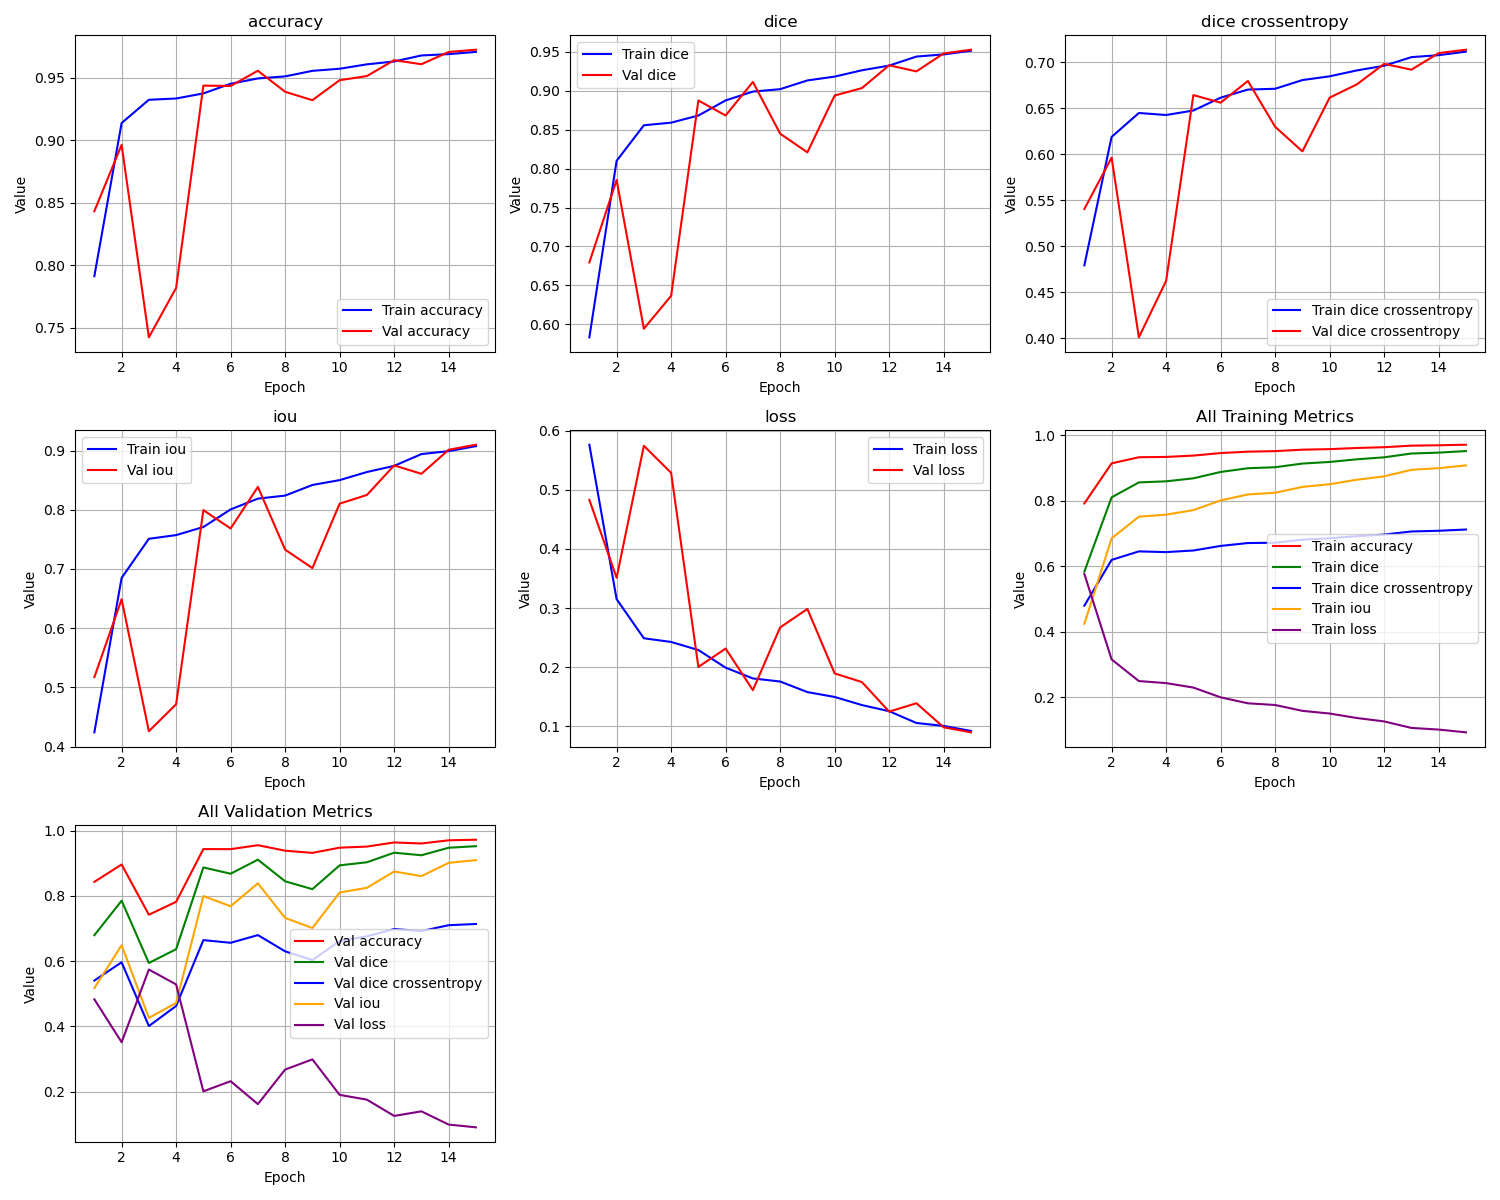

Values plotted in this chart, from the file beside it:
epoch, train_loss, train_iou, train_dice, train_dice crossentropy, train_accuracy, val_loss, val_iou, val_dice, val_dice crossentropy, val_accuracy
1, 0.576, 0.424, 0.5833, 0.4792, 0.7913, 0.4828, 0.5172, 0.6795, 0.5405, 0.8433
2, 0.3151, 0.6849, 0.8099, 0.619, 0.9138, 0.3512, 0.6488, 0.7854, 0.5964, 0.8964
3, 0.249, 0.751, 0.8556, 0.645, 0.9324, 0.5742, 0.4258, 0.5943, 0.4008, 0.7423
4, 0.2428, 0.7572, 0.859, 0.6428, 0.9335, 0.5285, 0.4715, 0.6365, 0.4623, 0.7819
5, 0.2291, 0.7709, 0.8681, 0.6477, 0.9375, 0.2006, 0.7994, 0.8874, 0.6645, 0.9438
6, 0.1993, 0.8006, 0.8875, 0.6617, 0.9453, 0.2316, 0.7684, 0.8682, 0.6562, 0.9435
7, 0.1811, 0.8189, 0.8989, 0.6705, 0.9495, 0.1613, 0.8387, 0.9113, 0.6798, 0.9557
8, 0.1759, 0.824, 0.902, 0.6714, 0.9512, 0.2673, 0.7327, 0.8449, 0.63, 0.9388
9, 0.158, 0.8419, 0.9132, 0.6808, 0.9556, 0.2985, 0.7015, 0.8208, 0.6032, 0.9321
10, 0.1498, 0.8501, 0.9181, 0.6849, 0.9573, 0.1896, 0.8104, 0.8938, 0.6617, 0.9481
11, 0.1361, 0.8638, 0.9262, 0.6913, 0.9608, 0.175, 0.825, 0.9033, 0.6762, 0.9514
12, 0.1258, 0.8742, 0.9323, 0.6964, 0.9631, 0.125, 0.875, 0.9326, 0.6985, 0.9641
13, 0.1059, 0.8941, 0.9438, 0.7058, 0.9679, 0.1392, 0.8608, 0.9248, 0.6921, 0.9609
14, 0.1009, 0.8991, 0.9466, 0.7079, 0.969, 0.09855, 0.9014, 0.9479, 0.7102, 0.9707
15, 0.09241, 0.9076, 0.9513, 0.7118, 0.9707, 0.09004, 0.91, 0.9527, 0.7139, 0.9725
